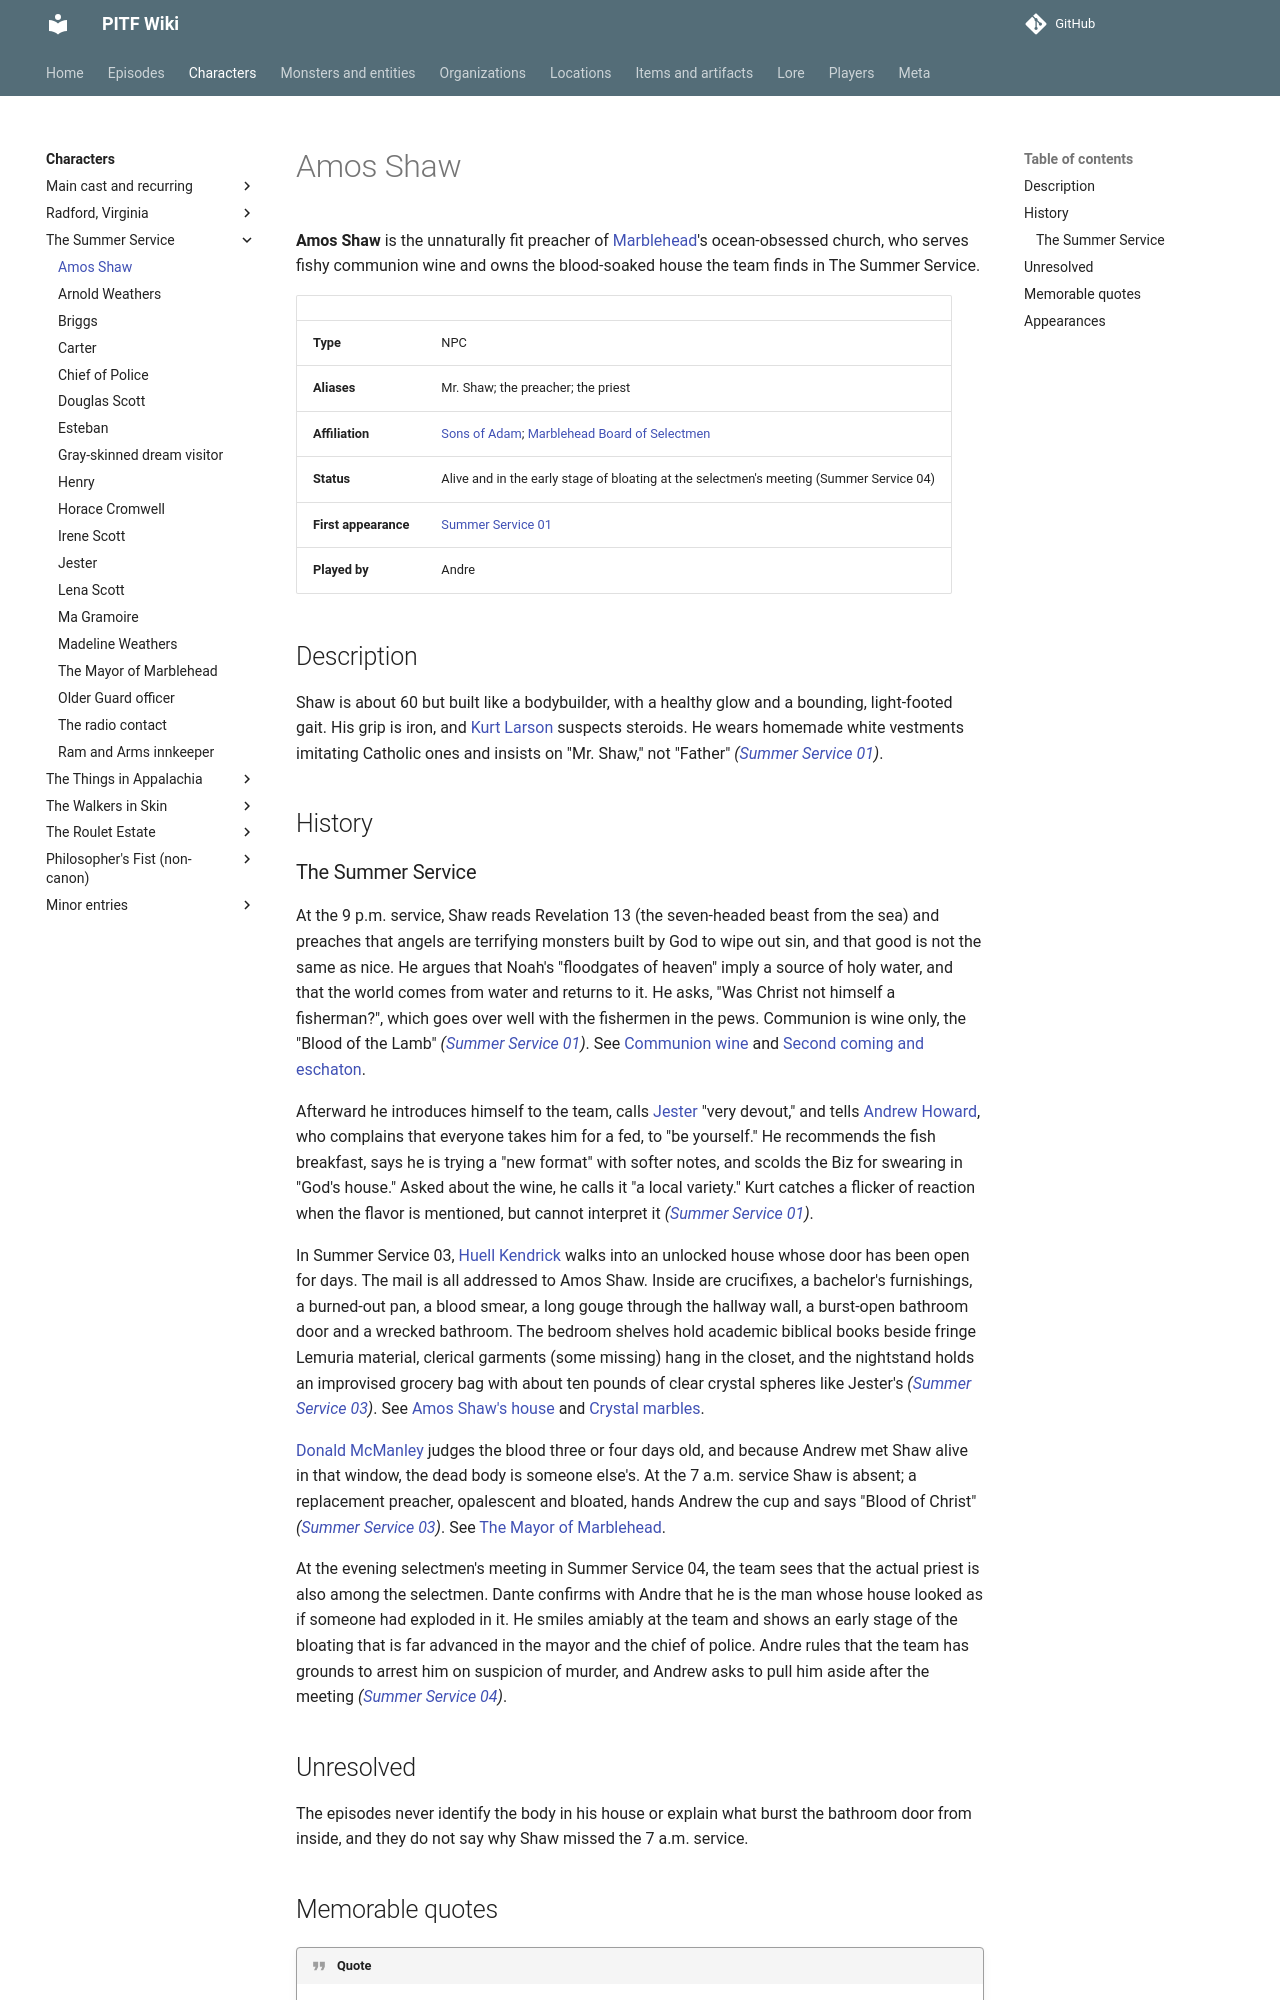

repository: AndreTInfante/pitf-wiki · page: characters/amos-shaw/index.html · generator: mkdocs

# Amos Shaw

**Amos Shaw** is the unnaturally fit preacher of [Marblehead](../locations/marblehead.md)'s ocean-obsessed church, who serves fishy communion wine and owns the blood-soaked house the team finds in The Summer Service.

| | |
|---|---|
| **Type** | NPC |
| **Aliases** | Mr. Shaw; the preacher; the priest |
| **Affiliation** | [Sons of Adam](../organizations/sons-of-adam.md); [Marblehead Board of Selectmen](../organizations/marblehead-board-of-selectmen.md) |
| **Status** | Alive and in the early stage of bloating at the selectmen's meeting (Summer Service 04) |
| **First appearance** | [Summer Service 01](../episodes/summer-service/01.md) |
| **Played by** | Andre |

## Description

Shaw is about 60 but built like a bodybuilder, with a healthy glow and a bounding, light-footed gait. His grip is iron, and [Kurt Larson](kurt-larson.md) suspects steroids. He wears homemade white vestments imitating Catholic ones and insists on "Mr. Shaw," not "Father" *([Summer Service 01](../episodes/summer-service/01.md))*.

## History
